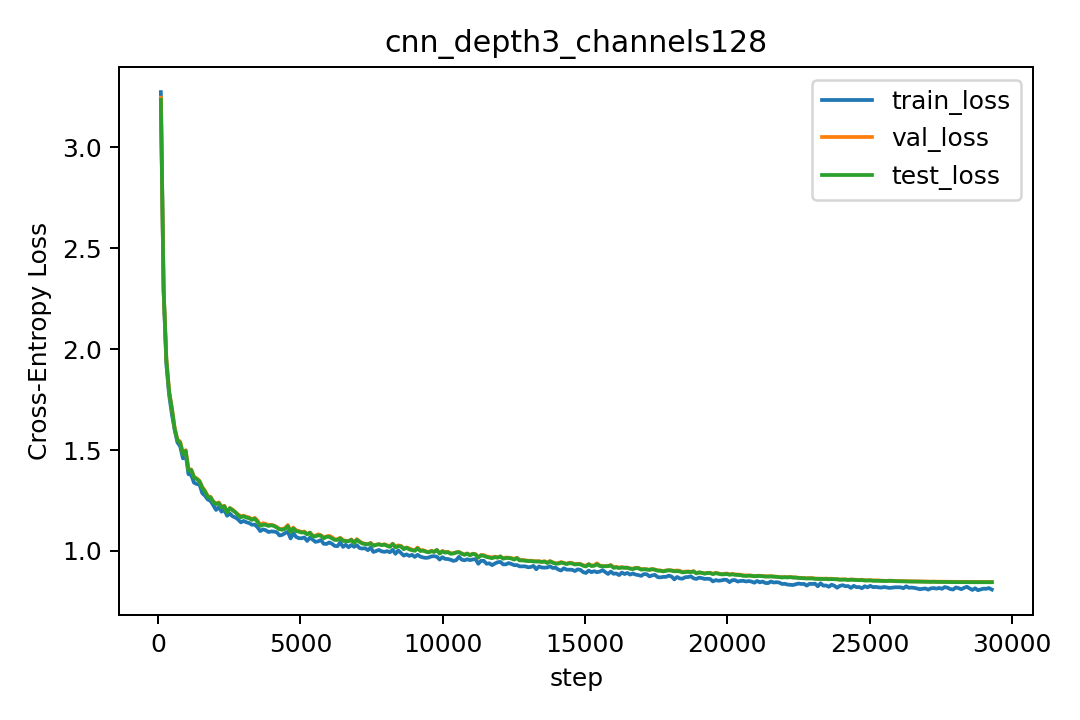

The data file committed next to this chart (first rows):
step, lr, train_loss, val_loss, test_loss
97, 0.000291, 3.273, 3.245, 3.235
194, 0.000582, 2.291, 2.295, 2.292
291, 0.000873, 1.924, 1.951, 1.945
388, 0.001164, 1.772, 1.792, 1.787
485, 0.001455, 1.676, 1.706, 1.704
582, 0.001746, 1.599, 1.609, 1.605
679, 0.002037, 1.538, 1.552, 1.548
776, 0.002328, 1.518, 1.542, 1.535
873, 0.002619, 1.459, 1.482, 1.48
970, 0.00291, 1.478, 1.499, 1.496
1067, 0.003, 1.38, 1.404, 1.4
1164, 0.003, 1.376, 1.404, 1.401
1261, 0.002999, 1.338, 1.368, 1.364
1358, 0.002999, 1.331, 1.359, 1.356
1455, 0.002998, 1.329, 1.347, 1.345
1552, 0.002997, 1.286, 1.316, 1.313
1649, 0.002996, 1.273, 1.298, 1.294
1746, 0.002995, 1.255, 1.271, 1.267
1843, 0.002993, 1.248, 1.268, 1.265
1940, 0.002992, 1.226, 1.245, 1.244
2037, 0.00299, 1.203, 1.235, 1.232
2134, 0.002988, 1.218, 1.241, 1.237
2231, 0.002986, 1.195, 1.218, 1.216
2328, 0.002984, 1.203, 1.224, 1.221
2425, 0.002981, 1.174, 1.194, 1.189
2522, 0.002979, 1.185, 1.212, 1.212
2619, 0.002976, 1.172, 1.205, 1.201
2716, 0.002973, 1.166, 1.192, 1.192
2813, 0.00297, 1.156, 1.18, 1.177
2910, 0.002966, 1.142, 1.172, 1.167
3007, 0.002963, 1.149, 1.175, 1.172
3104, 0.002959, 1.142, 1.169, 1.166
3201, 0.002955, 1.138, 1.166, 1.162
3298, 0.002951, 1.13, 1.155, 1.154
3395, 0.002947, 1.131, 1.164, 1.16
3492, 0.002943, 1.118, 1.151, 1.144
3589, 0.002939, 1.098, 1.129, 1.124
3686, 0.002934, 1.107, 1.138, 1.13
3783, 0.002929, 1.102, 1.134, 1.129
3880, 0.002924, 1.094, 1.128, 1.124
3977, 0.002919, 1.097, 1.129, 1.127
4074, 0.002914, 1.096, 1.126, 1.124
4171, 0.002908, 1.093, 1.119, 1.115
4268, 0.002902, 1.077, 1.108, 1.108
4365, 0.002897, 1.08, 1.109, 1.105
4462, 0.002891, 1.088, 1.113, 1.11
4559, 0.002884, 1.095, 1.129, 1.123
4656, 0.002878, 1.062, 1.097, 1.094
4753, 0.002872, 1.088, 1.116, 1.111
4850, 0.002865, 1.069, 1.103, 1.098
4947, 0.002858, 1.063, 1.099, 1.096
5044, 0.002851, 1.063, 1.094, 1.091
5141, 0.002844, 1.067, 1.096, 1.092
5238, 0.002837, 1.049, 1.083, 1.082
5335, 0.00283, 1.066, 1.091, 1.09
5432, 0.002822, 1.056, 1.076, 1.072
5529, 0.002814, 1.045, 1.076, 1.072
5626, 0.002807, 1.048, 1.082, 1.077
5723, 0.002799, 1.054, 1.078, 1.076
5820, 0.00279, 1.035, 1.067, 1.062
... 243 more rows
